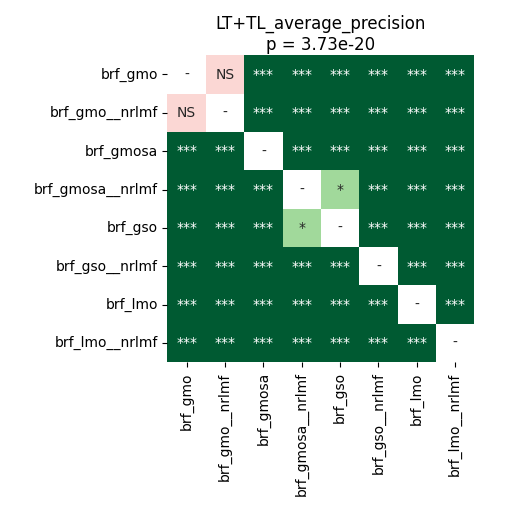

Data behind this chart, as committed beside it:
	brf_gmo	brf_gmo__nrlmf	brf_gmosa	brf_gmosa__nrlmf	brf_gso	brf_gso__nrlmf	brf_lmo	brf_lmo__nrlmf
brf_gmo	1.0	0.3225	3.4179687499999996e-05	3.4179687499999996e-05	3.4179687499999996e-05	3.4179687499999996e-05	3.4179687499999996e-05	3.4179687499999996e-05
brf_gmo__nrlmf	0.3225	1.0	3.4179687499999996e-05	3.4179687499999996e-05	3.4179687499999996e-05	3.4179687499999996e-05	3.4179687499999996e-05	3.4179687499999996e-05
brf_gmosa	3.4179687499999996e-05	3.4179687499999996e-05	1.0	3.4179687499999996e-05	3.4179687499999996e-05	3.4179687499999996e-05	3.4179687499999996e-05	3.4179687499999996e-05
brf_gmosa__nrlmf	3.4179687499999996e-05	3.4179687499999996e-05	3.4179687499999996e-05	1.0	0.04007	3.4179687499999996e-05	3.4179687499999996e-05	3.4179687499999996e-05
brf_gso	3.4179687499999996e-05	3.4179687499999996e-05	3.4179687499999996e-05	0.04007	1.0	3.4179687499999996e-05	3.4179687499999996e-05	3.4179687499999996e-05
brf_gso__nrlmf	3.4179687499999996e-05	3.4179687499999996e-05	3.4179687499999996e-05	3.4179687499999996e-05	3.4179687499999996e-05	1.0	6.573016826923077e-05	3.4179687499999996e-05
brf_lmo	3.4179687499999996e-05	3.4179687499999996e-05	3.4179687499999996e-05	3.4179687499999996e-05	3.4179687499999996e-05	6.573016826923077e-05	1.0	3.4179687499999996e-05
brf_lmo__nrlmf	3.4179687499999996e-05	3.4179687499999996e-05	3.4179687499999996e-05	3.4179687499999996e-05	3.4179687499999996e-05	3.4179687499999996e-05	3.4179687499999996e-05	1.0
